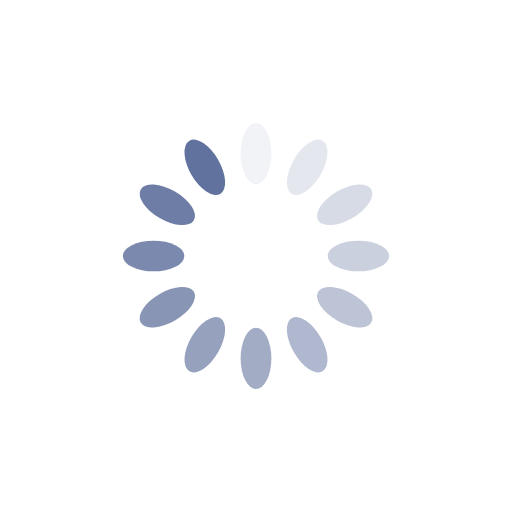
t = 0.00 s
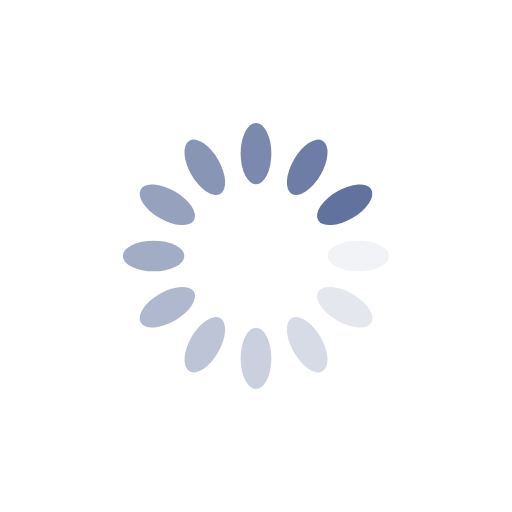
t = 0.25 s
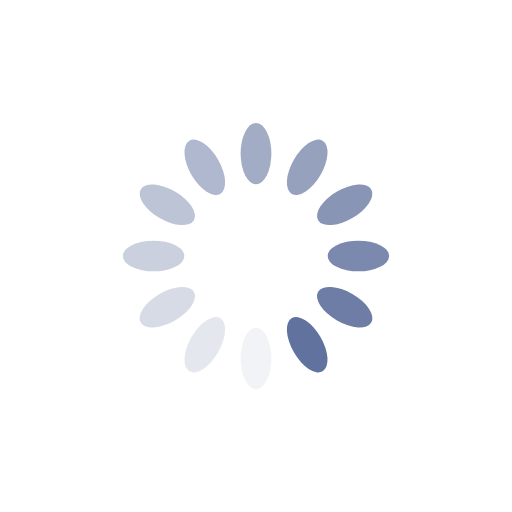
t = 0.50 s
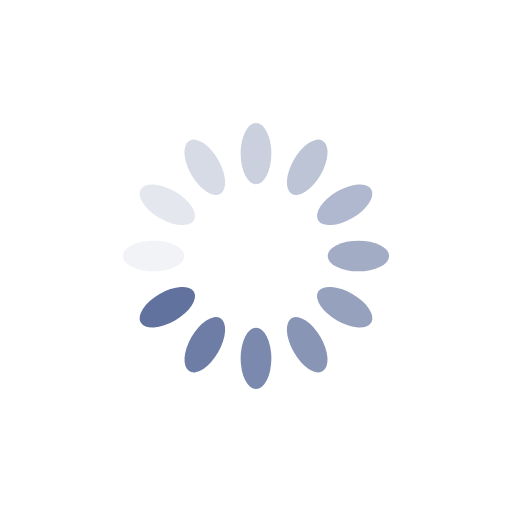
t = 0.75 s

The animated SVG that drew these frames (rendered in a browser with its animation timeline set to each time). Animation: 12 SMIL elements (animate=12); one cycle of 1.00 s, repeats indefinitely.

<?xml version="1.0" encoding="utf-8"?>
<svg xmlns="http://www.w3.org/2000/svg" xmlns:xlink="http://www.w3.org/1999/xlink" style="margin: auto; background: none; display: block; shape-rendering: auto;" width="200px" height="200px" viewBox="0 0 100 100" preserveAspectRatio="xMidYMid">
<g transform="rotate(0 50 50)">
  <rect x="47" y="24" rx="3" ry="6" width="6" height="12" fill="#60729d">
    <animate attributeName="opacity" values="1;0" keyTimes="0;1" dur="1s" begin="-0.9166666666666666s" repeatCount="indefinite"></animate>
  </rect>
</g><g transform="rotate(30 50 50)">
  <rect x="47" y="24" rx="3" ry="6" width="6" height="12" fill="#60729d">
    <animate attributeName="opacity" values="1;0" keyTimes="0;1" dur="1s" begin="-0.8333333333333334s" repeatCount="indefinite"></animate>
  </rect>
</g><g transform="rotate(60 50 50)">
  <rect x="47" y="24" rx="3" ry="6" width="6" height="12" fill="#60729d">
    <animate attributeName="opacity" values="1;0" keyTimes="0;1" dur="1s" begin="-0.75s" repeatCount="indefinite"></animate>
  </rect>
</g><g transform="rotate(90 50 50)">
  <rect x="47" y="24" rx="3" ry="6" width="6" height="12" fill="#60729d">
    <animate attributeName="opacity" values="1;0" keyTimes="0;1" dur="1s" begin="-0.6666666666666666s" repeatCount="indefinite"></animate>
  </rect>
</g><g transform="rotate(120 50 50)">
  <rect x="47" y="24" rx="3" ry="6" width="6" height="12" fill="#60729d">
    <animate attributeName="opacity" values="1;0" keyTimes="0;1" dur="1s" begin="-0.5833333333333334s" repeatCount="indefinite"></animate>
  </rect>
</g><g transform="rotate(150 50 50)">
  <rect x="47" y="24" rx="3" ry="6" width="6" height="12" fill="#60729d">
    <animate attributeName="opacity" values="1;0" keyTimes="0;1" dur="1s" begin="-0.5s" repeatCount="indefinite"></animate>
  </rect>
</g><g transform="rotate(180 50 50)">
  <rect x="47" y="24" rx="3" ry="6" width="6" height="12" fill="#60729d">
    <animate attributeName="opacity" values="1;0" keyTimes="0;1" dur="1s" begin="-0.4166666666666667s" repeatCount="indefinite"></animate>
  </rect>
</g><g transform="rotate(210 50 50)">
  <rect x="47" y="24" rx="3" ry="6" width="6" height="12" fill="#60729d">
    <animate attributeName="opacity" values="1;0" keyTimes="0;1" dur="1s" begin="-0.3333333333333333s" repeatCount="indefinite"></animate>
  </rect>
</g><g transform="rotate(240 50 50)">
  <rect x="47" y="24" rx="3" ry="6" width="6" height="12" fill="#60729d">
    <animate attributeName="opacity" values="1;0" keyTimes="0;1" dur="1s" begin="-0.25s" repeatCount="indefinite"></animate>
  </rect>
</g><g transform="rotate(270 50 50)">
  <rect x="47" y="24" rx="3" ry="6" width="6" height="12" fill="#60729d">
    <animate attributeName="opacity" values="1;0" keyTimes="0;1" dur="1s" begin="-0.16666666666666666s" repeatCount="indefinite"></animate>
  </rect>
</g><g transform="rotate(300 50 50)">
  <rect x="47" y="24" rx="3" ry="6" width="6" height="12" fill="#60729d">
    <animate attributeName="opacity" values="1;0" keyTimes="0;1" dur="1s" begin="-0.08333333333333333s" repeatCount="indefinite"></animate>
  </rect>
</g><g transform="rotate(330 50 50)">
  <rect x="47" y="24" rx="3" ry="6" width="6" height="12" fill="#60729d">
    <animate attributeName="opacity" values="1;0" keyTimes="0;1" dur="1s" begin="0s" repeatCount="indefinite"></animate>
  </rect>
</g>
<!-- [ldio] generated by https://loading.io/ --></svg>
